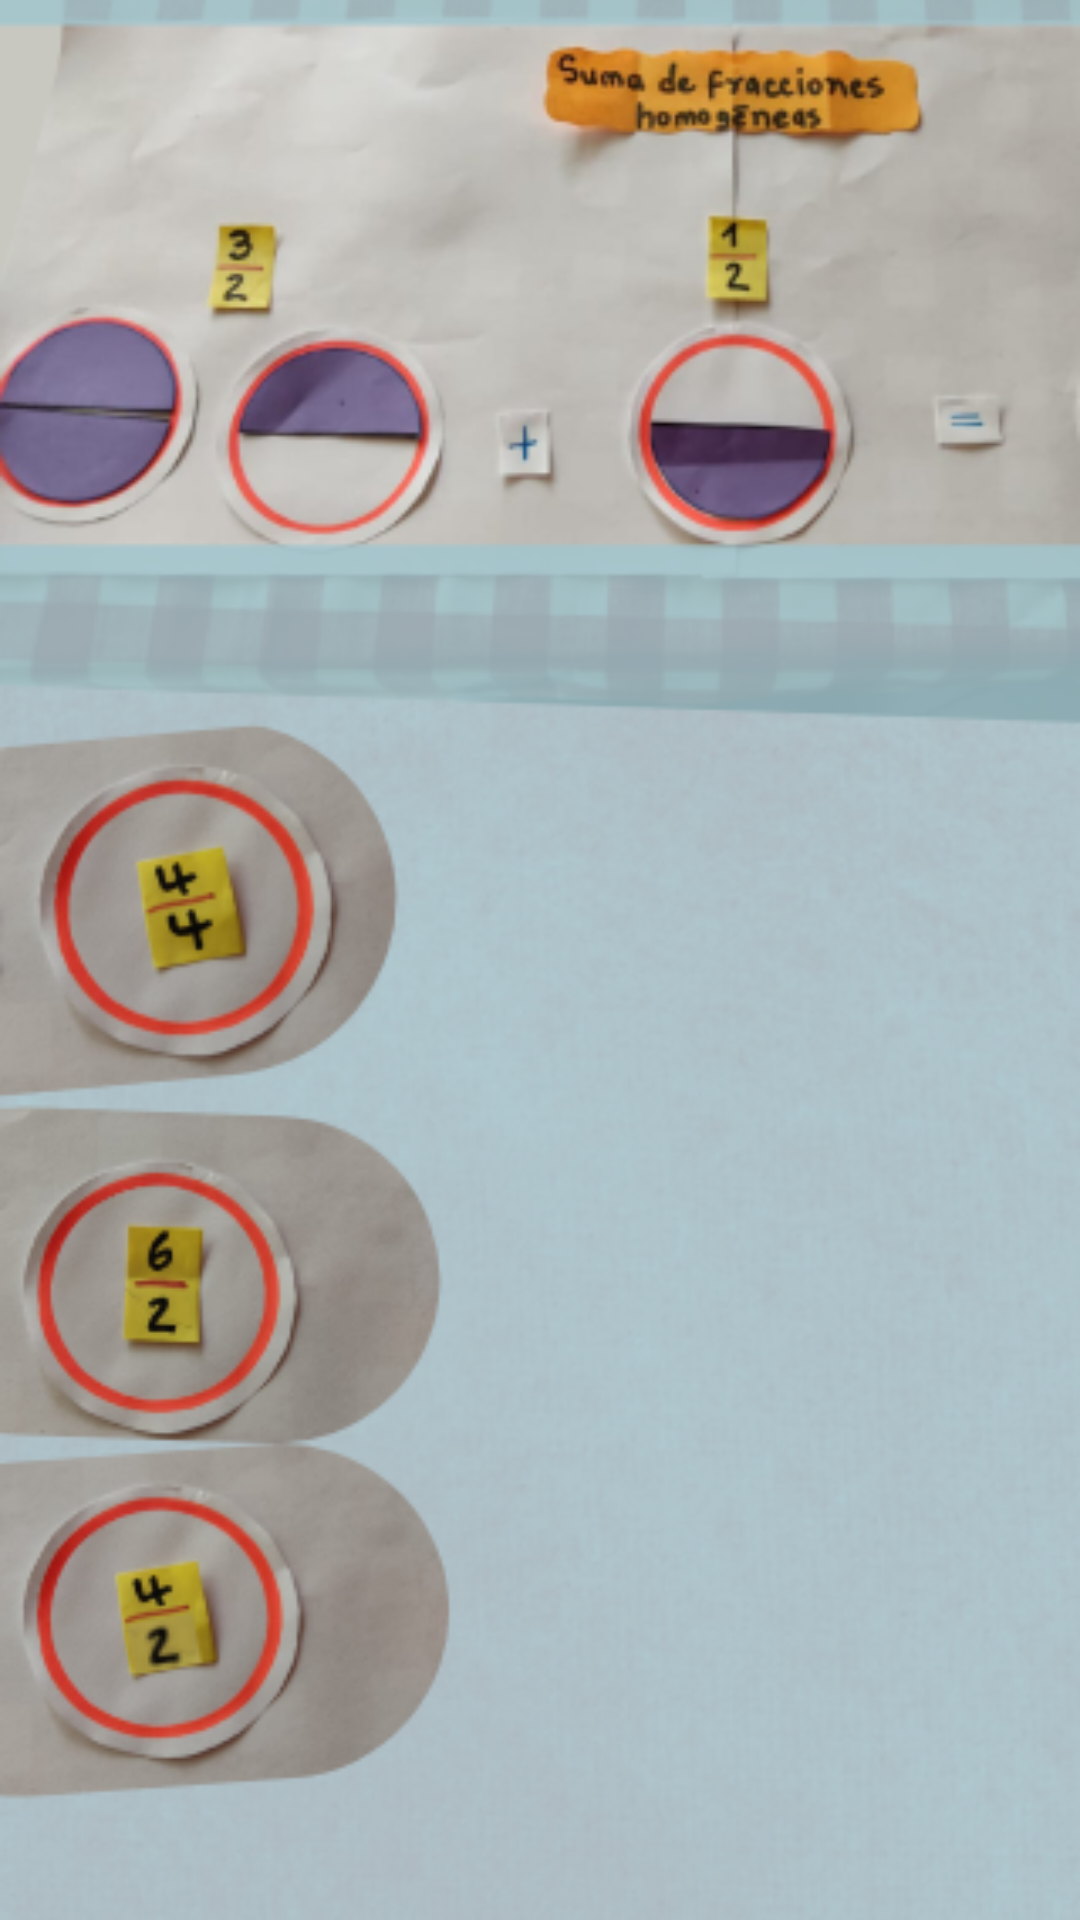

Reconstruct the res/layout file that produces this screen, plus the resources it refers to.
<!-- AndroidManifest.xml: activity theme Theme.AppCompat.NoActionBar -->
<!-- res/layout/activity_four_question.xml -->
<?xml version="1.0" encoding="utf-8"?>
<androidx.constraintlayout.widget.ConstraintLayout xmlns:android="http://schemas.android.com/apk/res/android"
    xmlns:app="http://schemas.android.com/apk/res-auto"
    xmlns:tools="http://schemas.android.com/tools"
    android:layout_width="match_parent"
    android:layout_height="match_parent"
    android:background="@drawable/background_four_question_activity"
    tools:context=".FourQuestionActivity">


    <Button
        android:id="@+id/btn4_4"
        android:layout_width="97dp"
        android:layout_height="94dp"
        android:background="@drawable/button_answers"
        app:layout_constraintBottom_toBottomOf="parent"
        app:layout_constraintEnd_toEndOf="parent"
        app:layout_constraintHorizontal_bias="0.082"
        app:layout_constraintStart_toStartOf="parent"
        app:layout_constraintTop_toTopOf="parent"
        app:layout_constraintVertical_bias="0.475" />

    <Button
        android:id="@+id/btn6_2"
        android:layout_width="110dp"
        android:layout_height="98dp"
        android:background="@drawable/button_answers"
        app:layout_constraintBottom_toBottomOf="parent"
        app:layout_constraintEnd_toEndOf="parent"
        app:layout_constraintHorizontal_bias="0.043"
        app:layout_constraintStart_toStartOf="parent"
        app:layout_constraintTop_toTopOf="parent"
        app:layout_constraintVertical_bias="0.706" />

    <Button
        android:id="@+id/btn8_3"
        android:layout_width="101dp"
        android:layout_height="109dp"
        android:background="@drawable/button_answers"
        app:layout_constraintBottom_toBottomOf="parent"
        app:layout_constraintEnd_toEndOf="parent"
        app:layout_constraintHorizontal_bias="0.041"
        app:layout_constraintStart_toStartOf="parent"
        app:layout_constraintTop_toTopOf="parent"
        app:layout_constraintVertical_bias="0.905" />

    <com.airbnb.lottie.LottieAnimationView
        android:id="@+id/animation_lose_4"
        android:layout_width="169dp"
        android:layout_height="181dp"
        android:visibility="invisible"
        app:layout_constraintBottom_toBottomOf="parent"
        app:layout_constraintEnd_toEndOf="parent"
        app:layout_constraintHorizontal_bias="0.793"
        app:layout_constraintStart_toStartOf="parent"
        app:layout_constraintTop_toTopOf="parent"
        app:layout_constraintVertical_bias="0.661"
        app:lottie_autoPlay="true"
        app:lottie_loop="true"
        app:lottie_rawRes="@raw/trilo_1" />

    <TextView
        android:id="@+id/tv_select_answer4"
        android:layout_width="189dp"
        android:layout_height="64dp"
        android:fontFamily="sans-serif-condensed"
        android:text="Try Again!"
        android:textColor="@color/color_btn_play"
        android:textSize="38sp"
        android:visibility="invisible"
        app:layout_constraintBottom_toBottomOf="parent"
        app:layout_constraintEnd_toEndOf="parent"
        app:layout_constraintHorizontal_bias="0.828"
        app:layout_constraintStart_toStartOf="parent"
        app:layout_constraintTop_toTopOf="parent"
        app:layout_constraintVertical_bias="0.427" />
</androidx.constraintlayout.widget.ConstraintLayout>
<!-- resources referenced by this layout -->
<resources>
  <color name="color_btn_play">#f9e15c</color>
  <!-- drawable background_four_question_activity: png bitmap (drawable-v24, 255126 bytes) -->
</resources>
